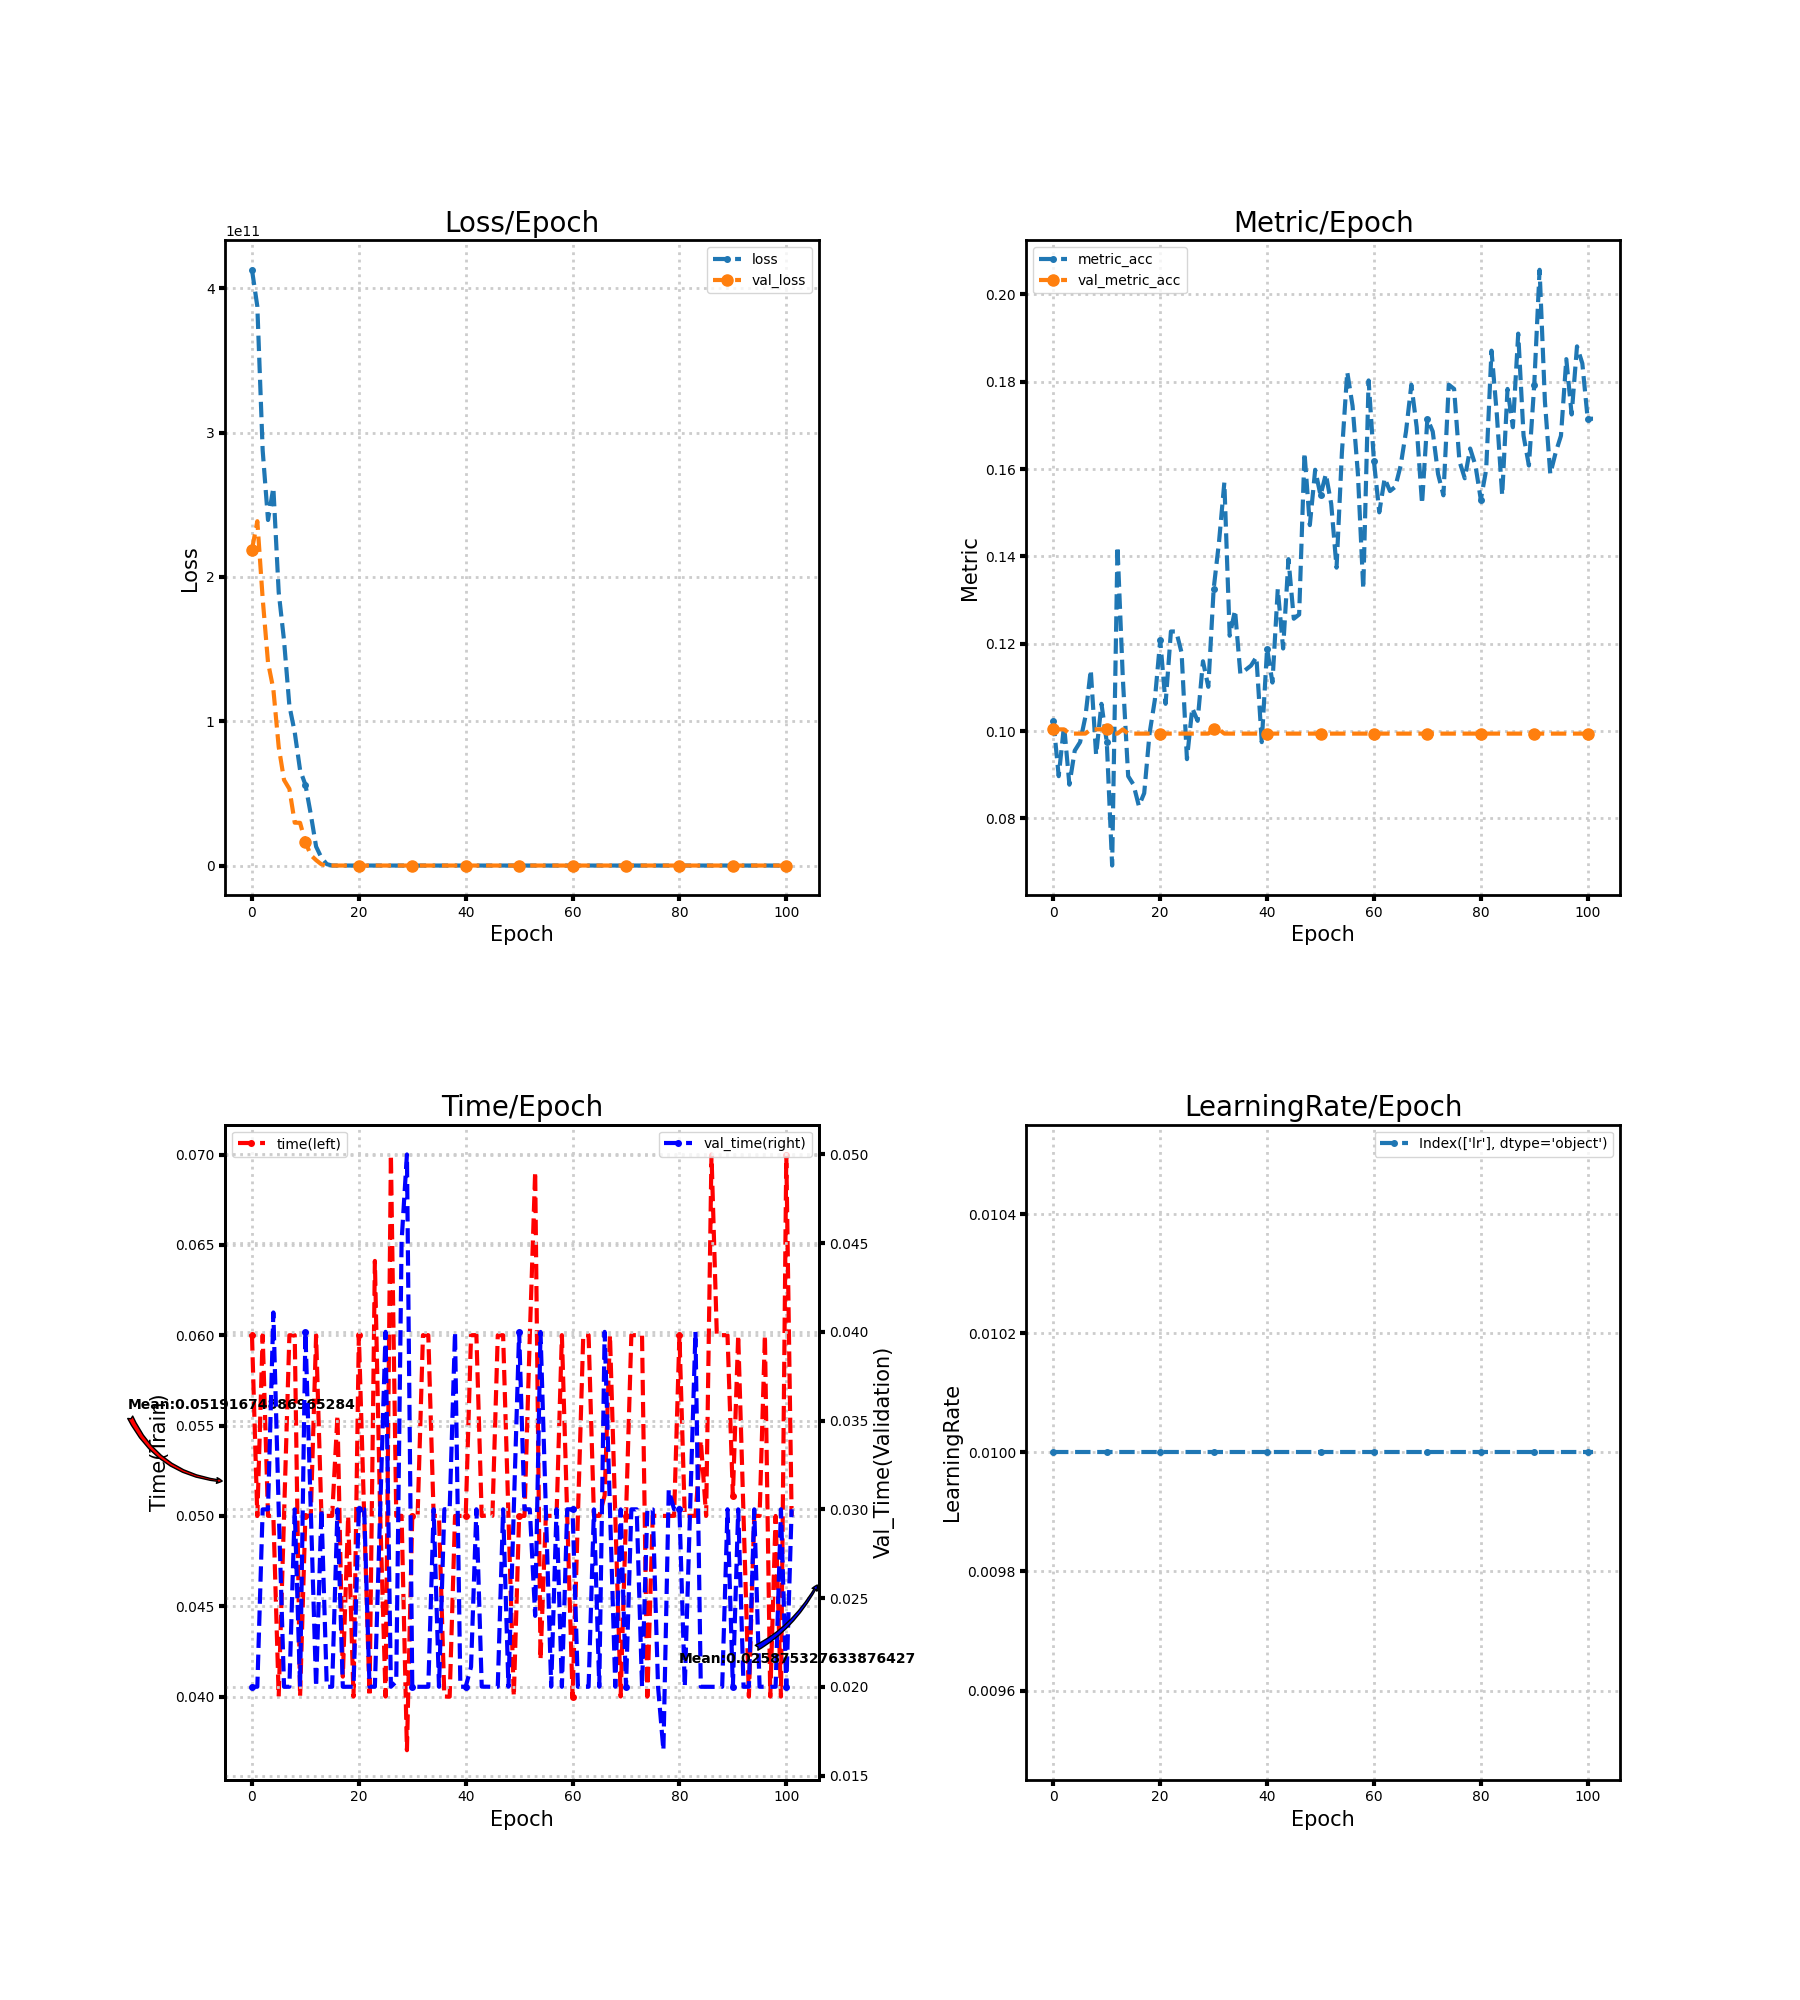

The table this chart was drawn from, first rows:
loss, metric_acc, time, lr, val_loss, val_metric_acc, val_time
412850552832, 0.1023, 0.06, 0.01, 218986135552, 0.1004, 0.02
387487465472, 0.08967, 0.04999, 0.01, 238607892480, 0.1004, 0.02
287712837632, 0.1014, 0.06, 0.01, 185066209280, 0.1004, 0.03
239449456640, 0.08772, 0.05, 0.01, 140751536128, 0.09942, 0.03
261895831552, 0.09552, 0.05, 0.01, 122154844160, 0.09942, 0.0411
189430038528, 0.09747, 0.04001, 0.01, 82271150080, 0.09942, 0.03
155876655104, 0.1033, 0.05001, 0.01, 59301449728, 0.09942, 0.02
110726586368, 0.114, 0.06, 0.01, 53121658880, 0.1004, 0.02
92350291968, 0.09454, 0.06, 0.01, 29687130112, 0.1004, 0.03
66155057152, 0.1062, 0.04001, 0.01, 29606283264, 0.1004, 0.02
56009297920, 0.09747, 0.05, 0.01, 16200502272, 0.1004, 0.04
35637415936, 0.0692, 0.05, 0.01, 7270193664, 0.09942, 0.03
13124312064, 0.1423, 0.06, 0.01, 3728432640, 0.09942, 0.02
5399044096, 0.1121, 0.05, 0.01, 825904064, 0.1004, 0.03
953330688, 0.08967, 0.05, 0.01, 2.304, 0.09942, 0.02
33.19, 0.08772, 0.05, 0.01, 2.304, 0.09942, 0.02
34.13, 0.08285, 0.05557, 0.01, 2.304, 0.09942, 0.03
36.16, 0.08577, 0.04111, 0.01, 2.304, 0.09942, 0.02
26.28, 0.09942, 0.05, 0.01, 2.304, 0.09942, 0.02
31.12, 0.1072, 0.04, 0.01, 2.304, 0.09942, 0.02
18.87, 0.1209, 0.06, 0.01, 2.305, 0.09942, 0.03
18.67, 0.1062, 0.05, 0.01, 2.305, 0.09942, 0.03
16.16, 0.1228, 0.04, 0.01, 2.305, 0.09942, 0.02
13.29, 0.1228, 0.06411, 0.01, 2.305, 0.09942, 0.02
12.66, 0.1179, 0.05, 0.01, 2.305, 0.09942, 0.03
15.59, 0.09357, 0.04, 0.01, 2.305, 0.09942, 0.04
11.93, 0.1053, 0.07, 0.01, 2.305, 0.09942, 0.02
9.279, 0.1023, 0.05, 0.01, 2.305, 0.09942, 0.0203
7.603, 0.116, 0.05001, 0.01, 2.305, 0.09942, 0.04511
5.236, 0.1101, 0.03703, 0.01, 2.305, 0.09942, 0.05
4.274, 0.1326, 0.05, 0.01, 2.305, 0.1004, 0.02
2.84, 0.1433, 0.05, 0.01, 2.306, 0.1004, 0.02
2.216, 0.1569, 0.06, 0.01, 2.306, 0.09942, 0.02
2.446, 0.1218, 0.06, 0.01, 2.306, 0.09942, 0.02
2.273, 0.1277, 0.05, 0.01, 2.306, 0.09942, 0.03
2.242, 0.1131, 0.05, 0.01, 2.306, 0.09942, 0.02
2.279, 0.114, 0.04001, 0.01, 2.306, 0.09942, 0.03001
2.317, 0.115, 0.03999, 0.01, 2.306, 0.09942, 0.03
2.154, 0.117, 0.05, 0.01, 2.306, 0.09942, 0.04
2.436, 0.09747, 0.05, 0.01, 2.307, 0.09942, 0.02001
2.227, 0.1189, 0.05, 0.01, 2.307, 0.09942, 0.02001
2.191, 0.1111, 0.06, 0.01, 2.307, 0.09942, 0.02112
2.238, 0.1326, 0.06001, 0.01, 2.307, 0.09942, 0.03
2.302, 0.1189, 0.05, 0.01, 2.307, 0.09942, 0.02001
2.247, 0.1394, 0.05003, 0.01, 2.307, 0.09942, 0.02
2.144, 0.1257, 0.05, 0.01, 2.307, 0.09942, 0.02
2.246, 0.1267, 0.06, 0.01, 2.307, 0.09942, 0.02
2.177, 0.1637, 0.06, 0.01, 2.307, 0.09942, 0.03
2.147, 0.1472, 0.05, 0.01, 2.308, 0.09942, 0.02
2.244, 0.1598, 0.04, 0.01, 2.308, 0.09942, 0.03
2.237, 0.154, 0.05, 0.01, 2.308, 0.09942, 0.04
2.22, 0.1589, 0.05, 0.01, 2.308, 0.09942, 0.03001
2.22, 0.152, 0.06, 0.01, 2.308, 0.09942, 0.03
2.247, 0.1374, 0.06906, 0.01, 2.308, 0.09942, 0.024
2.27, 0.1637, 0.04204, 0.01, 2.308, 0.09942, 0.04
2.248, 0.1823, 0.05, 0.01, 2.308, 0.09942, 0.03
2.158, 0.1745, 0.05, 0.01, 2.308, 0.09942, 0.02001
2.257, 0.1589, 0.05, 0.01, 2.308, 0.09942, 0.03
2.261, 0.1326, 0.06001, 0.01, 2.308, 0.09942, 0.02
2.209, 0.1803, 0.05, 0.01, 2.308, 0.09942, 0.03
... 42 more rows
